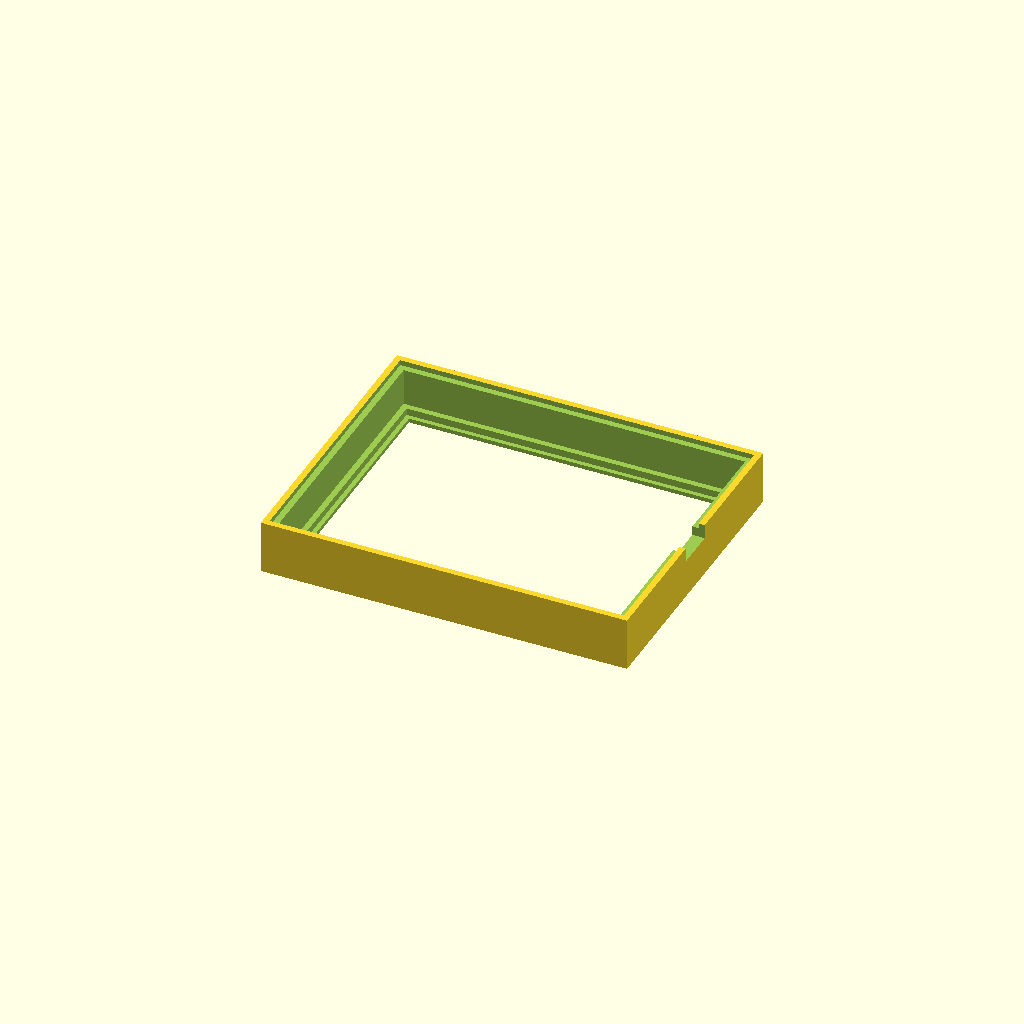
Cell 1: the model at its default parameters.
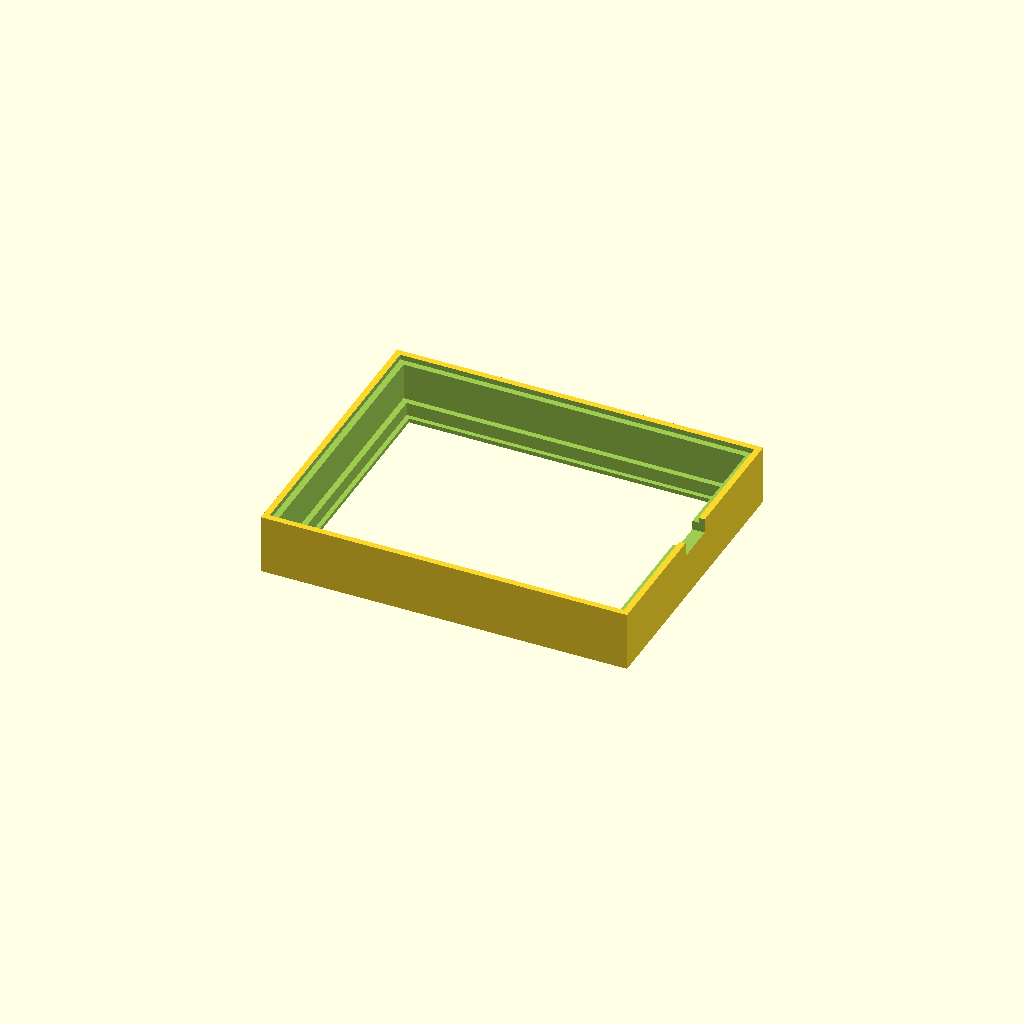
Cell 2: litho_t = 6 (everything else at default).
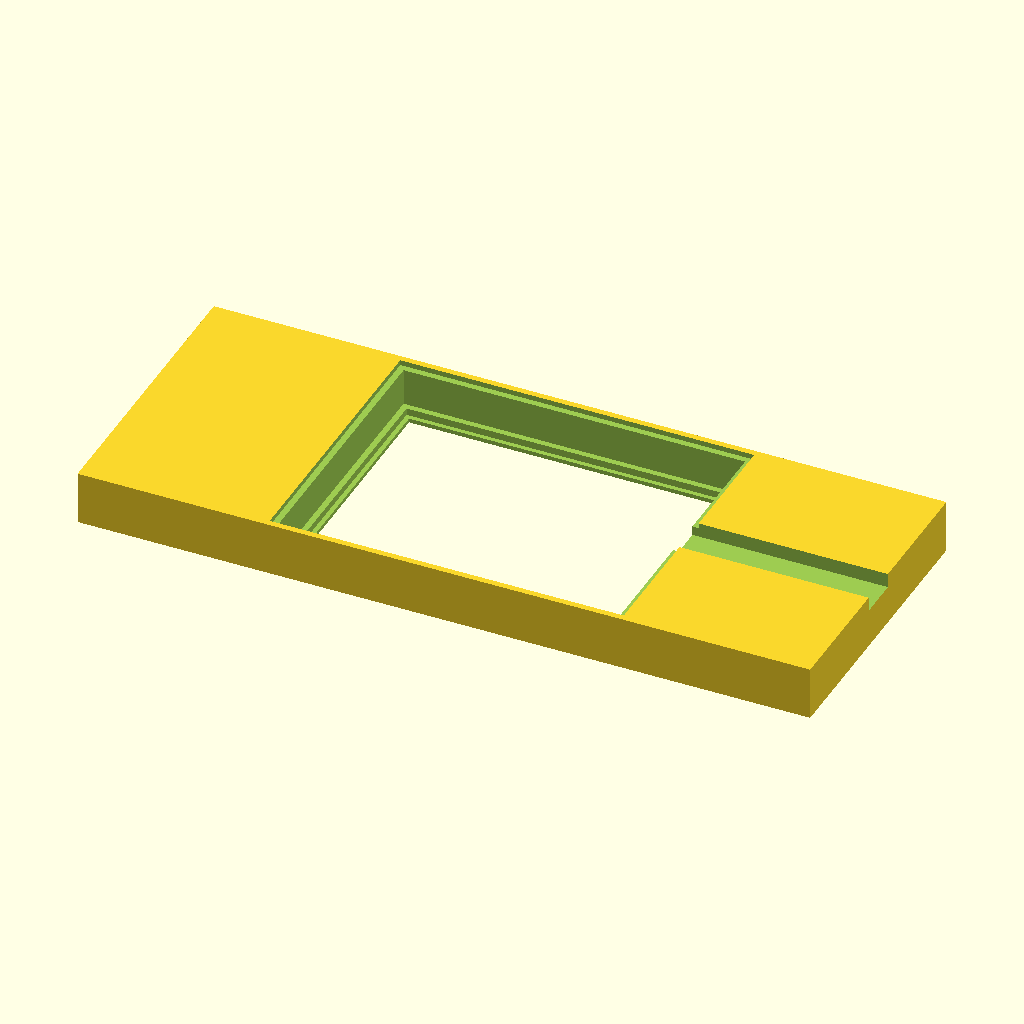
Cell 3: the same model with outer_w = 356.
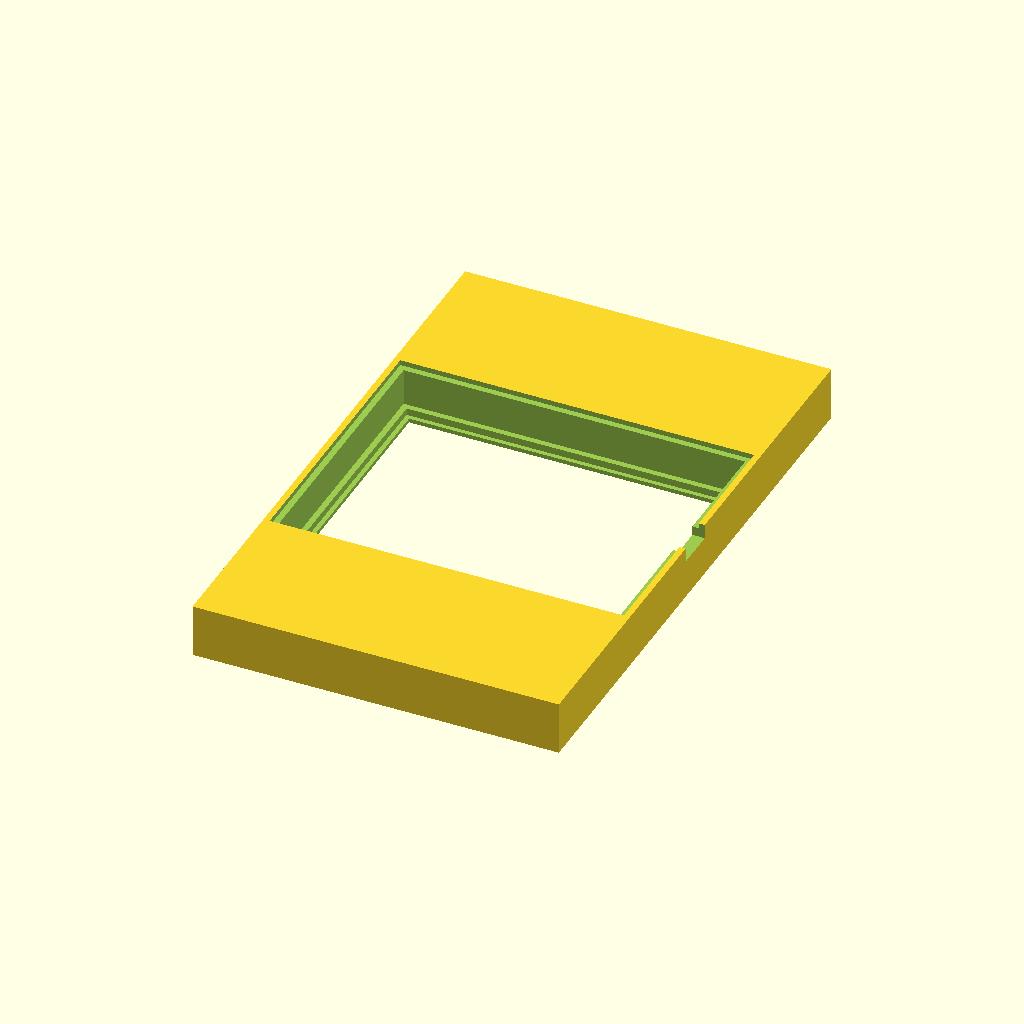
Cell 4: outer_h = 284 (everything else at default).
All cells are drawn from one camera (rotation 55°, 0°, 25°, orthographic, colour scheme Cornfield), so only the parameter changes between them.
Source of the model, fusion/LithophaneLedBoxV6/litho_box.scad:
// Caixa paramétrica para litofania 160 x 124 x 3 mm.
// Conceito V5 aprovado; dimensões do LED/USB ainda são provisórias.
// Imprimir body com a frente em Z=0, lid e retainer com a face plana em Z=0.

part = "body"; // body, lid, retainer, assembly
$fn = 48;

// Elementos medidos e dimensões propostas (mm)
litho_w = 160;
litho_h = 124;
litho_t = 3;
outer_w = 178;
outer_h = 142;
front_window_w = 156;
front_window_h = 120;
front_lip_t = 2;
litho_xy_clearance = 0.2; // por lado
litho_z_clearance = 0.4;
inner_w = 166;
inner_h = 130;
rear_seat_w = 172;
rear_seat_h = 136;
rear_seat_depth = 2.5;
rear_lid_xy_clearance = 0.2; // por lado
rear_lid_t = 2.4;
light_gap = 15; // verso da litofania ate face emissora do LED
led_total_thickness = 3; // AJUSTAR apos medir LED + difusor
retainer_t = 1.8;
retainer_xy_clearance = 0.2; // por lado

// A USB-C esta no centro da extremidade curta do PCB, lado direito.
usb_notch_width_y = 20; // AJUSTAR a ficha real
usb_notch_start_x = 76; // relativo ao centro da placa
usb_body_notch_from_back = 7; // AJUSTAR a altura da porta

litho_pocket_w = litho_w + 2*litho_xy_clearance;
litho_pocket_h = litho_h + 2*litho_xy_clearance;
litho_pocket_d = litho_t + litho_z_clearance;
panel_back_z = front_lip_t + litho_pocket_d;
body_depth = panel_back_z + light_gap + led_total_thickness + rear_seat_depth;
seat_start_z = body_depth - rear_seat_depth;
rear_lid_w = rear_seat_w - 2*rear_lid_xy_clearance;
rear_lid_h = rear_seat_h - 2*rear_lid_xy_clearance;
retainer_w = inner_w - 2*retainer_xy_clearance;
retainer_h = inner_h - 2*retainer_xy_clearance;
eps = 0.02;

module body() {
    difference() {
        translate([-outer_w/2, -outer_h/2, 0])
            cube([outer_w, outer_h, body_depth]);
        // Janela frontal: frente impressa sobre o prato.
        translate([-front_window_w/2, -front_window_h/2, -eps])
            cube([front_window_w, front_window_h, front_lip_t+2*eps]);
        // Assento da litofania, inserida pelas costas.
        translate([-litho_pocket_w/2, -litho_pocket_h/2, front_lip_t-eps])
            cube([litho_pocket_w, litho_pocket_h, litho_pocket_d+2*eps]);
        // Camara luminosa com espaco para o aro retentor.
        translate([-inner_w/2, -inner_h/2, panel_back_z-eps])
            cube([inner_w, inner_h, seat_start_z-panel_back_z+2*eps]);
        // Rebaixo posterior: deixa uma aba de apoio de 3 mm.
        translate([-rear_seat_w/2, -rear_seat_h/2, seat_start_z-eps])
            cube([rear_seat_w, rear_seat_h, rear_seat_depth+2*eps]);
        // Alivio no bordo traseiro do corpo para ficha USB exterior.
        translate([inner_w/2-eps, -usb_notch_width_y/2, body_depth-usb_body_notch_from_back])
            cube([outer_w/2-inner_w/2+2*eps, usb_notch_width_y, usb_body_notch_from_back+eps]);
    }
}

module lid() {
    difference() {
        translate([-rear_lid_w/2, -rear_lid_h/2, 0])
            cube([rear_lid_w, rear_lid_h, rear_lid_t]);
        // Rebaixo aberto ate a tomada fixa na extremidade curta do LED.
        translate([usb_notch_start_x, -usb_notch_width_y/2, -eps])
            cube([rear_lid_w/2-usb_notch_start_x+eps, usb_notch_width_y, rear_lid_t+2*eps]);
    }
}

module retainer() {
    difference() {
        translate([-retainer_w/2, -retainer_h/2, 0])
            cube([retainer_w, retainer_h, retainer_t]);
        translate([-front_window_w/2, -front_window_h/2, -eps])
            cube([front_window_w, front_window_h, retainer_t+2*eps]);
    }
}

if (part == "body") body();
else if (part == "lid") lid();
else if (part == "retainer") retainer();
else if (part == "assembly") {
    color("#303d49") body();
    color("#e4d9ba") translate([0,0,front_lip_t+litho_t/2])
        cube([litho_w, litho_h, litho_t], center=true);
    color("#a4b4b8") translate([0,0,panel_back_z]) retainer();
    color("#dbe4e9") translate([0,0,seat_start_z]) lid();
}
Customizer parameters (derived from the source; name, type, default, range or options):
part: string, default "body"
litho_w: number, default 160
litho_h: number, default 124
litho_t: number, default 3
outer_w: number, default 178
outer_h: number, default 142
front_window_w: number, default 156
front_window_h: number, default 120
front_lip_t: number, default 2
litho_xy_clearance: number, default 0.2
litho_z_clearance: number, default 0.4
inner_w: number, default 166
inner_h: number, default 130
rear_seat_w: number, default 172
rear_seat_h: number, default 136
rear_seat_depth: number, default 2.5
rear_lid_xy_clearance: number, default 0.2
rear_lid_t: number, default 2.4
light_gap: number, default 15
led_total_thickness: number, default 3
retainer_t: number, default 1.8
retainer_xy_clearance: number, default 0.2
usb_notch_width_y: number, default 20
usb_notch_start_x: number, default 76
usb_body_notch_from_back: number, default 7
eps: number, default 0.02
